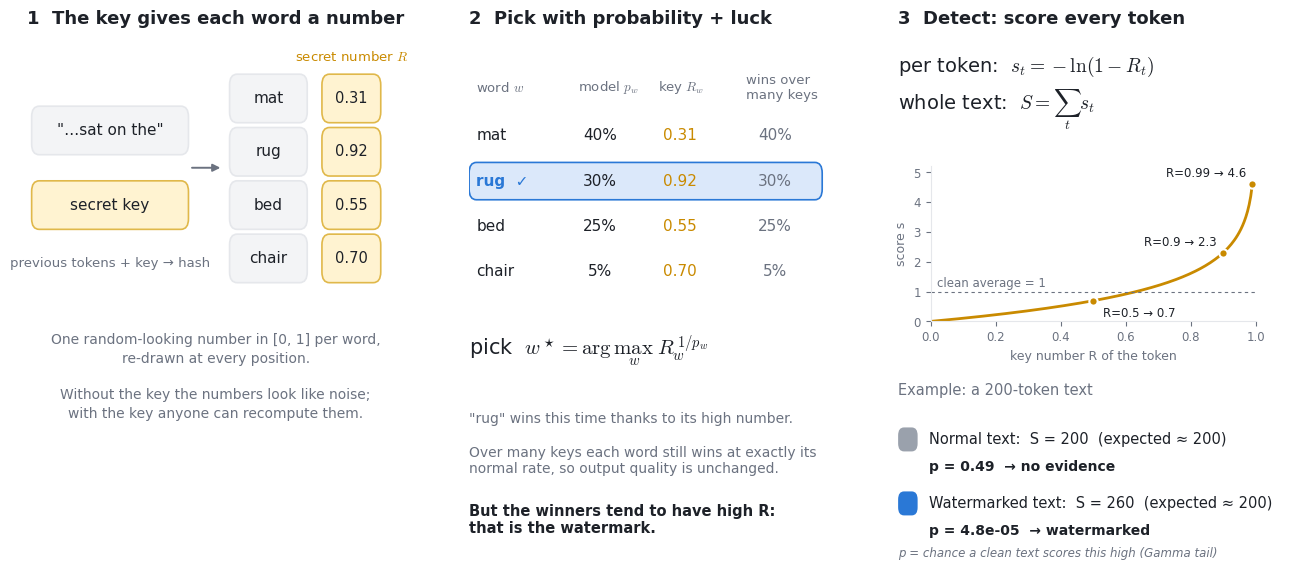

Python code for this plot:
"""Slide figure for the Gumbel-max watermark: key numbers, pick, and the scoring/detection rule."""
import math
import random
import matplotlib.pyplot as plt
from matplotlib.patches import FancyBboxPatch

INK, MUTED, RULE, GOLD, LGOLD = '#1d2128', '#6b7280', '#e5e7eb', '#c98a00', '#fff3d1'
BLUE, LBLUE, GREY = '#2a78d6', '#dbe8fa', '#9aa1ac'
plt.rcParams.update({'mathtext.fontset': 'cm', 'font.family': 'DejaVu Sans', 'font.size': 11, 'text.color': INK,
                     'axes.edgecolor': RULE, 'axes.labelcolor': MUTED, 'xtick.color': MUTED, 'ytick.color': MUTED})
fig = plt.figure(figsize=(13, 6.2), dpi=200); fig.patch.set_facecolor('white')

def chip(ax, x, y, text, fill, edge, w=0.17, h=0.075, size=11, color=INK, weight='normal'):
    ax.add_patch(FancyBboxPatch((x - w / 2, y - h / 2), w, h, boxstyle='round,pad=0.008,rounding_size=0.02',
                                facecolor=fill, edgecolor=edge, linewidth=1.2))
    ax.text(x, y, text, ha='center', va='center', fontsize=size, color=color, weight=weight)

def gamma_sf(s, n):
    """P(Gamma(n, 1) >= s) for integer n."""
    term, total = 1.0, 1.0
    for k in range(1, n):
        term *= s / k; total += term
    return math.exp(-s) * total

toks = ['mat', 'rug', 'bed', 'chair']; p = [0.40, 0.30, 0.25, 0.05]; R = [0.31, 0.92, 0.55, 0.70]
score = [r ** (1 / q) for r, q in zip(R, p)]; win = max(range(4), key=lambda i: score[i])
rng = random.Random(0); wins = [0] * 4; N = 20000
for _ in range(N):
    rs = [rng.random() for _ in toks]
    wins[max(range(4), key=lambda i: rs[i] ** (1 / p[i]))] += 1
rates = [w / N for w in wins]

# ---------- Panel 1: key numbers ----------
ax1 = fig.add_axes([0.02, 0.05, 0.29, 0.86]); ax1.set_xlim(0, 1); ax1.set_ylim(0, 1); ax1.axis('off')
ax1.text(0.0, 1.0, '1  The key gives each word a number', fontsize=13, weight='bold')
chip(ax1, 0.22, 0.80, '"…sat on the"', '#f3f4f6', RULE, w=0.40)
chip(ax1, 0.22, 0.66, 'secret key', LGOLD, '#e0b84a', w=0.40)
ax1.text(0.22, 0.55, 'previous tokens + key → hash', ha='center', va='center', fontsize=9.5, color=MUTED)
ax1.annotate('', xy=(0.52, 0.73), xytext=(0.43, 0.73), arrowprops=dict(arrowstyle='-|>', color=MUTED, lw=1.4))
ax1.text(0.86, 0.93, r'secret number $R$', ha='center', fontsize=9.5, color=GOLD)
for i, (w, r) in enumerate(zip(toks, R)):
    y = 0.86 - i * 0.10
    chip(ax1, 0.64, y, w, '#f3f4f6', RULE, w=0.19)
    chip(ax1, 0.86, y, f'{r:.2f}', LGOLD, '#e0b84a', w=0.14, size=10.5)
ax1.text(0.5, 0.42, 'One random-looking number in [0, 1] per word,\nre-drawn at every position.\n\n'
         'Without the key the numbers look like noise;\nwith the key anyone can recompute them.',
         ha='center', va='top', fontsize=10, color=MUTED, linespacing=1.4)

# ---------- Panel 2: pick ----------
ax2 = fig.add_axes([0.36, 0.05, 0.28, 0.86]); ax2.set_xlim(0, 1); ax2.set_ylim(0, 1); ax2.axis('off')
ax2.text(0.0, 1.0, '2  Pick with probability + luck', fontsize=13, weight='bold')
cols = [0.02, 0.30, 0.52, 0.76]
for x, h in zip(cols, [r'word $w$', r'model $p_w$', r'key $R_w$', 'wins over\nmany keys']):
    ax2.text(x, 0.88, h, fontsize=9.5, color=MUTED, va='center')
for i, w in enumerate(toks):
    y = 0.79 - i * 0.085
    if i == win:
        ax2.add_patch(FancyBboxPatch((0.0, y - 0.035), 0.97, 0.07, boxstyle='round,pad=0,rounding_size=0.02', facecolor=LBLUE, edgecolor=BLUE, lw=1.2))
    ax2.text(cols[0], y, w + ('  ✓' if i == win else ''), fontsize=11, va='center', weight='bold' if i == win else 'normal', color=BLUE if i == win else INK)
    ax2.text(cols[1] + 0.06, y, f'{p[i]:.0%}', fontsize=11, va='center', ha='center')
    ax2.text(cols[2] + 0.06, y, f'{R[i]:.2f}', fontsize=11, va='center', ha='center', color=GOLD)
    ax2.text(cols[3] + 0.08, y, f'{rates[i]:.0%}', fontsize=11, va='center', ha='center', color=MUTED)
ax2.text(0.0, 0.38, r'pick  $w^\star = \arg\max_w \; R_w^{\,1/p_w}$', fontsize=15)
ax2.text(0.0, 0.26, '"rug" wins this time thanks to its high number.', fontsize=10, color=MUTED, va='center')
ax2.text(0.0, 0.18, 'Over many keys each word still wins at exactly its\nnormal rate, so output quality is unchanged.', fontsize=10, color=MUTED, va='center')
ax2.text(0.0, 0.07, 'But the winners tend to have high R:\nthat is the watermark.', fontsize=10.5, weight='bold', va='center')

# ---------- Panel 3: scoring ----------
ax3 = fig.add_axes([0.69, 0.05, 0.30, 0.86]); ax3.set_xlim(0, 1); ax3.set_ylim(0, 1); ax3.axis('off')
ax3.text(0.0, 1.0, '3  Detect: score every token', fontsize=13, weight='bold')
ax3.text(0.0, 0.91, r'per token:  $s_t = -\ln(1 - R_t)$', fontsize=14)
ax3.text(0.0, 0.84, r'whole text:  $S = \sum_t s_t$', fontsize=14)

# Inset: score curve
axc = fig.add_axes([0.715, 0.43, 0.25, 0.25])
xs = [i / 200 for i in range(0, 199)]
axc.plot(xs, [-math.log(1 - x) for x in xs], color=GOLD, lw=2)
for rv in (0.5, 0.9, 0.99):
    sv = -math.log(1 - rv); axc.plot([rv], [sv], 'o', color=GOLD, ms=6, mec='white', mew=1.5)
    if rv == 0.5:
        axc.text(rv + 0.03, sv - 0.55, f'R={rv} → {sv:.1f}', ha='left', fontsize=8.5, color=INK)
    else:
        axc.text(rv - 0.02, sv + 0.25, f'R={rv} → {sv:.1f}', ha='right', fontsize=8.5, color=INK)
axc.axhline(1, color=MUTED, lw=0.8, ls=(0, (3, 3)))
axc.text(0.02, 1.15, 'clean average = 1', fontsize=8.5, color=MUTED)
axc.set_xlim(0, 1); axc.set_ylim(0, 5.2); axc.set_xlabel('key number R of the token', fontsize=9); axc.set_ylabel('score s', fontsize=9)
axc.spines[['top', 'right']].set_visible(False); axc.tick_params(labelsize=8.5)

# Worked comparison for a 200-token text
T = 200
clean_S, wm_S = 200, 260
ax3.text(0.0, 0.305, f'Example: a {T}-token text', fontsize=10.5, color=MUTED)
for y, label, S, col in [(0.22, 'Normal text', clean_S, GREY), (0.10, 'Watermarked text', wm_S, BLUE)]:
    pv = gamma_sf(S, T)
    ax3.add_patch(FancyBboxPatch((0.0, y - 0.022), 0.05, 0.045, boxstyle='round,pad=0,rounding_size=0.015', facecolor=col, edgecolor='none'))
    ax3.text(0.08, y, f'{label}:  S = {S}  (expected ≈ {T})', fontsize=10.5, va='center')
    ax3.text(0.08, y - 0.05, f'p = {pv:.2g}' + ('  → watermarked' if pv < 0.01 else '  → no evidence'), fontsize=10, va='center',
             weight='bold', color=INK)
ax3.text(0.0, 0.0, 'p = chance a clean text scores this high (Gamma tail)', fontsize=8.5, color=MUTED, style='italic')

for ext in ('png', 'svg'):
    fig.savefig(f'gumbel.{ext}', bbox_inches='tight', facecolor='white')
print('rates', [round(r, 3) for r in rates], 'p clean', gamma_sf(clean_S, T), 'p wm', gamma_sf(wm_S, T))
